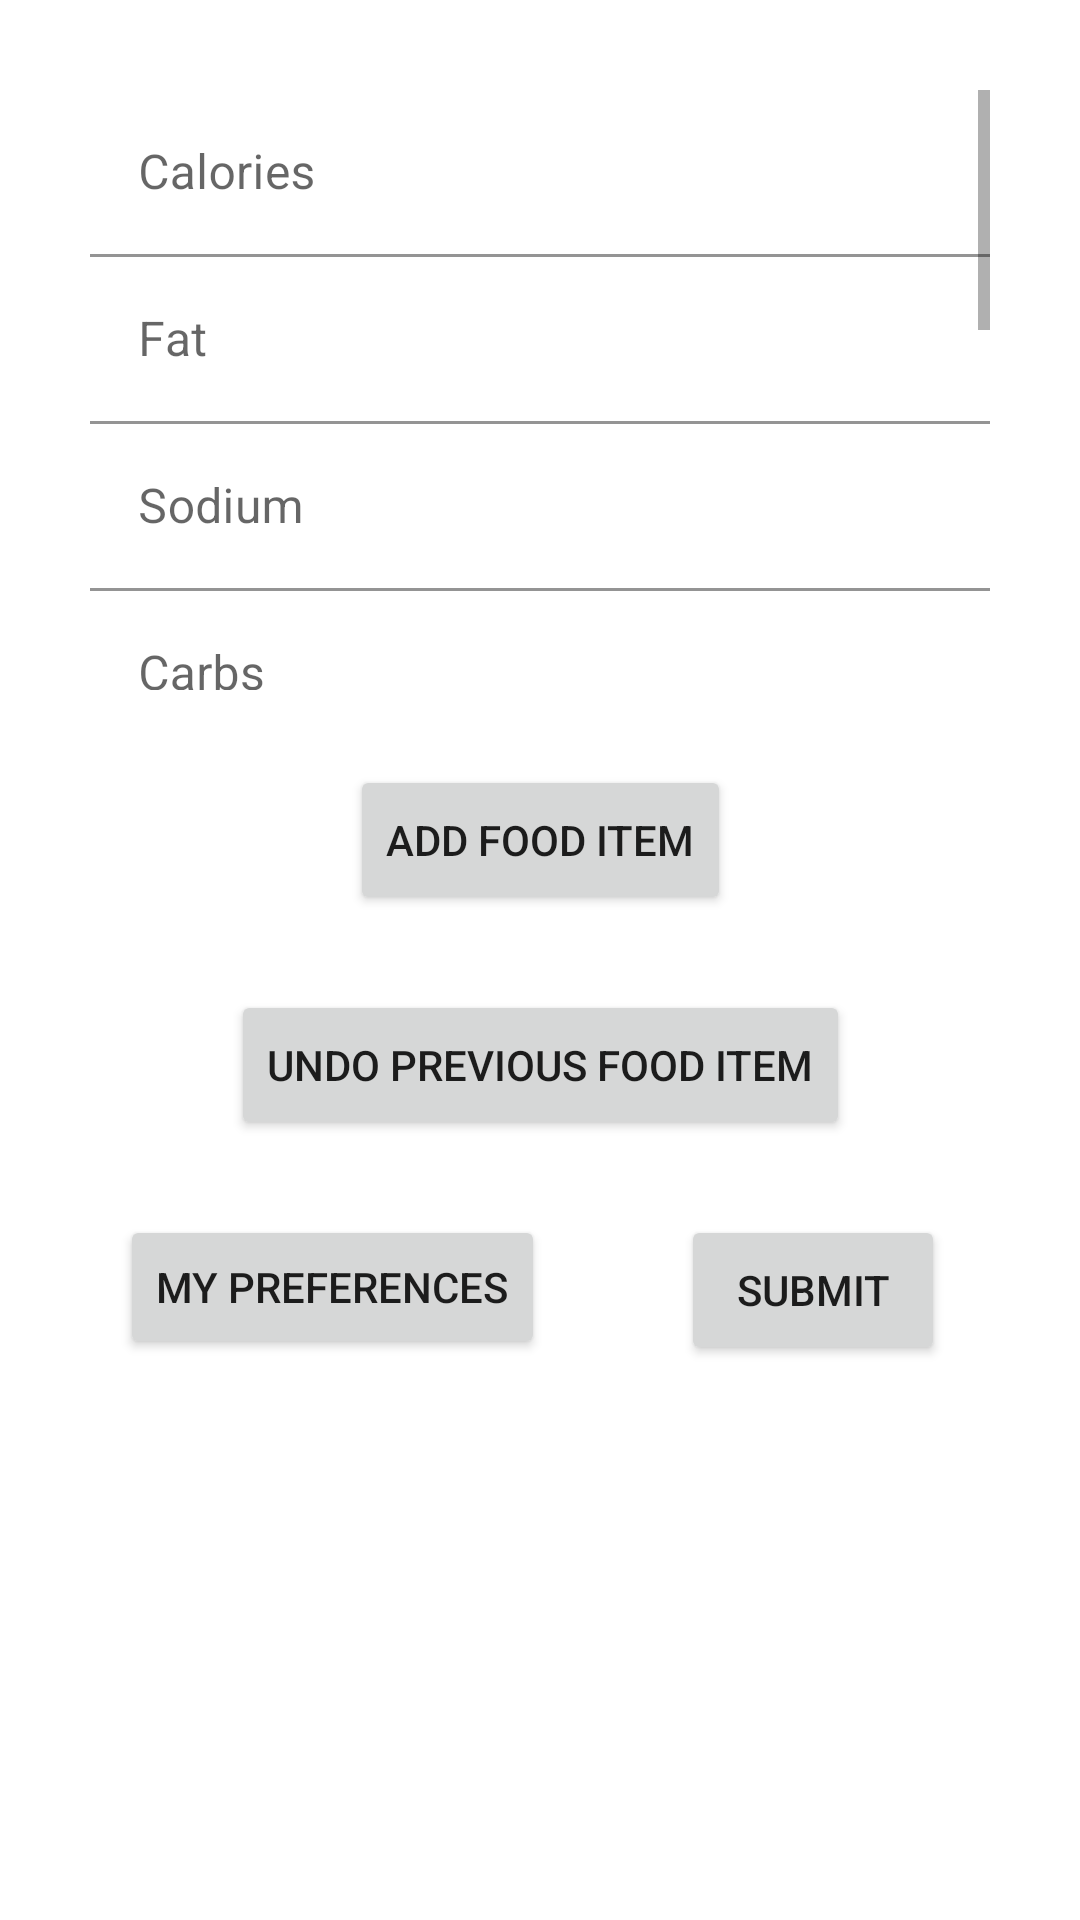

Produce the Android XML layout that renders to this screen, including the resource entries it uses.
<!-- AndroidManifest.xml: application theme Theme.Nutrify -->
<!-- res/layout/fragment_nutritioninput.xml -->
<?xml version="1.0" encoding="utf-8"?>

<androidx.constraintlayout.widget.ConstraintLayout xmlns:android="http://schemas.android.com/apk/res/android"
    xmlns:app="http://schemas.android.com/apk/res-auto"
    android:layout_width="match_parent"
    android:layout_height="match_parent">

    <ScrollView
        android:id="@+id/scroll"
        android:layout_width="300dp"
        android:layout_height="200dp"
        android:layout_marginTop="30dp"
        app:layout_constraintEnd_toEndOf="parent"
        app:layout_constraintStart_toStartOf="parent"
        app:layout_constraintTop_toTopOf="parent">

        <LinearLayout
            android:id="@+id/inputs"
            android:layout_width="match_parent"
            android:layout_height="wrap_content"
            android:orientation="vertical">

            <com.google.android.material.textfield.TextInputLayout
                android:id="@+id/calories_wrapper"
                android:layout_width="match_parent"
                android:layout_height="wrap_content"
                app:boxBackgroundColor="@android:color/transparent"
                android:background="@android:color/transparent">

                    <EditText
                        android:id="@+id/calories"
                        android:layout_width="match_parent"
                        android:layout_height="wrap_content"
                        android:autofillHints="@string/prompt_calories"
                        android:hint="@string/prompt_calories"
                        android:inputType="numberDecimal"/>

            </com.google.android.material.textfield.TextInputLayout>

            <com.google.android.material.textfield.TextInputLayout
                android:id="@+id/fat_wrapper"
                android:layout_width="match_parent"
                android:layout_height="wrap_content"
                app:boxBackgroundColor="@android:color/transparent"
                android:background="@android:color/transparent">

                    <EditText
                        android:id="@+id/fat"
                        android:layout_width="match_parent"
                        android:layout_height="match_parent"
                        android:autofillHints="@string/prompt_fat"
                        android:hint="@string/prompt_fat"
                        android:inputType="numberDecimal" />

            </com.google.android.material.textfield.TextInputLayout>

            <com.google.android.material.textfield.TextInputLayout
                android:id="@+id/sodium_wrapper"
                android:layout_width="match_parent"
                android:layout_height="wrap_content"
                app:boxBackgroundColor="@android:color/transparent"
                android:background="@android:color/transparent">

                    <EditText
                        android:id="@+id/sodium"
                        android:layout_width="match_parent"
                        android:layout_height="match_parent"
                        android:autofillHints="@string/prompt_sodium"
                        android:hint="@string/prompt_sodium"
                        android:inputType="numberDecimal" />

            </com.google.android.material.textfield.TextInputLayout>

            <com.google.android.material.textfield.TextInputLayout
                android:id="@+id/carbs_wrapper"
                android:layout_width="match_parent"
                android:layout_height="wrap_content"
                app:boxBackgroundColor="@android:color/transparent"
                android:background="@android:color/transparent">

                    <EditText
                        android:id="@+id/carbs"
                        android:layout_width="match_parent"
                        android:layout_height="match_parent"
                        android:autofillHints="@string/prompt_carbs"
                        android:hint="@string/prompt_carbs"
                        android:inputType="numberDecimal" />

            </com.google.android.material.textfield.TextInputLayout>

            <com.google.android.material.textfield.TextInputLayout
                android:id="@+id/sugar_wrapper"
                android:layout_width="match_parent"
                android:layout_height="wrap_content"
                app:boxBackgroundColor="@android:color/transparent"
                android:background="@android:color/transparent">

                    <EditText
                        android:id="@+id/sugar"
                        android:layout_width="match_parent"
                        android:layout_height="match_parent"
                        android:autofillHints="@string/prompt_sugar"
                        android:hint="@string/prompt_sugar"
                        android:inputType="numberDecimal" />

            </com.google.android.material.textfield.TextInputLayout>

            <com.google.android.material.textfield.TextInputLayout
                android:id="@+id/protein_wrapper"
                android:layout_width="match_parent"
                android:layout_height="wrap_content"
                app:boxBackgroundColor="@android:color/transparent"
                android:background="@android:color/transparent">

                    <EditText
                        android:id="@+id/protein"
                        android:layout_width="match_parent"
                        android:layout_height="match_parent"
                        android:autofillHints="@string/prompt_protein"
                        android:hint="@string/prompt_protein"
                        android:inputType="numberDecimal" />

            </com.google.android.material.textfield.TextInputLayout>

            <com.google.android.material.textfield.TextInputLayout
                android:id="@+id/calcium_wrapper"
                android:layout_width="match_parent"
                android:layout_height="wrap_content"
                app:boxBackgroundColor="@android:color/transparent"
                android:background="@android:color/transparent">

                    <EditText
                        android:id="@+id/calcium"
                        android:layout_width="match_parent"
                        android:layout_height="match_parent"
                        android:autofillHints="@string/prompt_calcium"
                        android:hint="@string/prompt_calcium"
                        android:inputType="numberDecimal" />

            </com.google.android.material.textfield.TextInputLayout>

            <com.google.android.material.textfield.TextInputLayout
                android:id="@+id/iron_wrapper"
                android:layout_width="match_parent"
                android:layout_height="wrap_content"
                app:boxBackgroundColor="@android:color/transparent"
                android:background="@android:color/transparent">

                    <EditText
                        android:id="@+id/iron"
                        android:layout_width="match_parent"
                        android:layout_height="match_parent"
                        android:autofillHints="@string/prompt_iron"
                        android:hint="@string/prompt_iron"
                        android:inputType="numberDecimal" />

            </com.google.android.material.textfield.TextInputLayout>

            <com.google.android.material.textfield.TextInputLayout
                android:id="@+id/potassium_wrapper"
                android:layout_width="match_parent"
                android:layout_height="wrap_content"
                app:boxBackgroundColor="@android:color/transparent"
                android:background="@android:color/transparent">

                    <EditText
                        android:id="@+id/potassium"
                        android:layout_width="match_parent"
                        android:layout_height="match_parent"
                        android:autofillHints="@string/prompt_potassium"
                        android:hint="@string/prompt_potassium"
                        android:inputType="numberDecimal" />

            </com.google.android.material.textfield.TextInputLayout>

        </LinearLayout>

    </ScrollView>

    <Button
        android:id="@+id/addNutritionInfo"
        android:layout_width="wrap_content"
        android:layout_height="50dp"
        android:text="@string/add_food_information"
        android:layout_marginTop="25dp"
        app:layout_constraintStart_toStartOf="parent"
        app:layout_constraintEnd_toEndOf="parent"
        app:layout_constraintTop_toBottomOf="@+id/scroll" />

    <Button
        android:id="@+id/undoPreviousNutritionInfo"
        android:layout_width="wrap_content"
        android:layout_height="50dp"
        android:text="@string/undo_previous_addition"
        android:layout_marginTop="25dp"
        app:layout_constraintTop_toBottomOf="@+id/addNutritionInfo"
        app:layout_constraintStart_toStartOf="parent"
        app:layout_constraintEnd_toEndOf="parent" />

    <Button
        android:id="@+id/submit"
        android:layout_width="wrap_content"
        android:layout_height="50dp"
        android:text="@string/submit_nutrition_info"
        android:layout_marginTop="25dp"
        app:layout_constraintStart_toEndOf="@id/go_to_user_preferences_from_input"
        app:layout_constraintEnd_toEndOf="parent"
        app:layout_constraintTop_toBottomOf="@+id/undoPreviousNutritionInfo"/>

    <Button
        android:id="@+id/go_to_user_preferences_from_input"
        android:layout_width="wrap_content"
        android:layout_height="wrap_content"
        android:text="@string/button_to_user_prefs_from_input"
        android:layout_marginTop="25dp"
        android:layout_marginLeft="40dp"
        app:layout_constraintTop_toBottomOf="@+id/undoPreviousNutritionInfo"
        app:layout_constraintStart_toStartOf="parent"/>


</androidx.constraintlayout.widget.ConstraintLayout>
<!-- resources referenced by this layout -->
<resources>
  <string name="add_food_information">Add Food Item</string>
  <string name="button_to_user_prefs_from_input">My Preferences</string>
  <string name="prompt_calcium">Calcium</string>
  <string name="prompt_calories">Calories</string>
  <string name="prompt_carbs">Carbs</string>
  <string name="prompt_fat">Fat</string>
  <string name="prompt_iron">Iron</string>
  <string name="prompt_potassium">Potassium</string>
  <string name="prompt_protein">Protein</string>
  <string name="prompt_sodium">Sodium</string>
  <string name="prompt_sugar">Sugar</string>
  <string name="submit_nutrition_info">Submit</string>
  <string name="undo_previous_addition">Undo Previous Food Item</string>
  <style name="Theme.Nutrify" parent="Theme.MaterialComponents.DayNight.DarkActionBar">
          
          <item name="colorPrimary">@color/purple_500</item>
          <item name="colorPrimaryVariant">@color/purple_700</item>
          <item name="colorOnPrimary">@color/white</item>
          
          <item name="colorSecondary">@color/teal_200</item>
          <item name="colorSecondaryVariant">@color/teal_700</item>
          <item name="colorOnSecondary">@color/black</item>
          
          <item name="android:statusBarColor">?attr/colorPrimaryVariant</item>
          
      </style>
  <!-- not gathered from this repository: default colours our renderer supplied (Android Studio template values) -->
  <color name="purple_500">#FF6200EE</color>
  <color name="purple_700">#FF3700B3</color>
  <color name="teal_200">#FF03DAC5</color>
  <color name="teal_700">#FF018786</color>
  <color name="black">#FF000000</color>
  <color name="white">#FFFFFFFF</color>
</resources>
